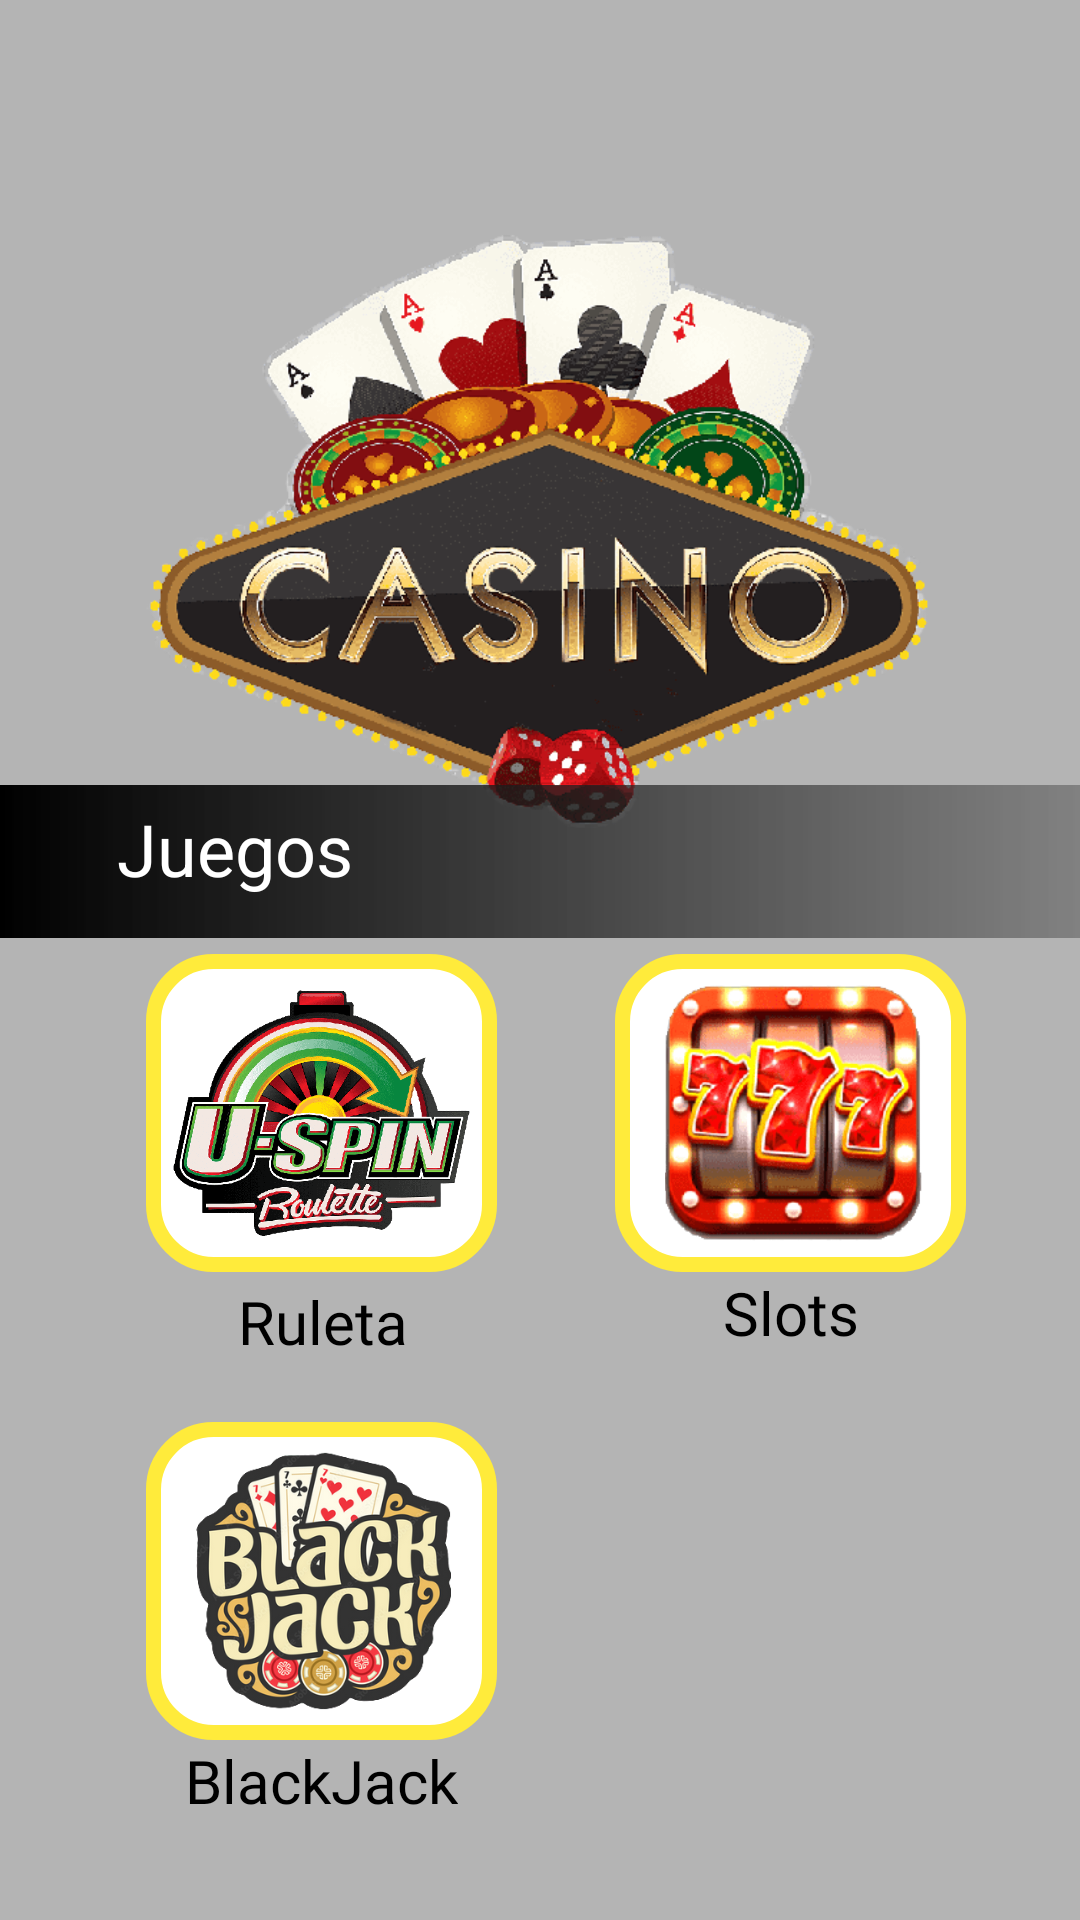

Layout XML and referenced resources for this Android screen:
<!-- AndroidManifest.xml: application theme Theme.Casino -->
<!-- res/layout/activity_inicio2.xml -->
<?xml version="1.0" encoding="utf-8"?>
<androidx.constraintlayout.widget.ConstraintLayout xmlns:android="http://schemas.android.com/apk/res/android"
    xmlns:app="http://schemas.android.com/apk/res-auto"
    xmlns:tools="http://schemas.android.com/tools"
    android:layout_width="match_parent"
    android:layout_height="match_parent"
    android:background="#B4B4B4"
    tools:context=".activities.Inicio_Activity2">

    <ImageView
        android:id="@+id/imgLogo"
        android:layout_width="278dp"
        android:layout_height="218dp"
        android:contentDescription="logo_casino"
        app:layout_constraintBottom_toBottomOf="parent"
        app:layout_constraintDimensionRatio="w,1:1"
        app:layout_constraintEnd_toEndOf="parent"
        app:layout_constraintHorizontal_bias="0.496"
        app:layout_constraintStart_toStartOf="parent"
        app:layout_constraintTop_toTopOf="parent"
        app:layout_constraintVertical_bias="0.153"
        app:srcCompat="@drawable/logocasino"
        tools:ignore="HardcodedText" />

    <ImageButton
        android:id="@+id/btSlots"
        android:layout_width="117dp"
        android:layout_height="106dp"
        android:layout_marginBottom="216dp"
        android:background="@drawable/boton_juego"
        android:contentDescription="boton_slots"
        android:paddingStart="5sp"
        android:paddingTop="10sp"
        android:paddingEnd="3sp"
        android:paddingBottom="10sp"
        android:scaleType="fitCenter"
        android:onClick="onButtonSlotsClicked2"
        app:layout_constraintBottom_toBottomOf="parent"
        app:layout_constraintEnd_toEndOf="parent"
        app:layout_constraintHorizontal_bias="0.843"
        app:layout_constraintStart_toStartOf="parent"
        app:srcCompat="@drawable/logoslots"
        tools:ignore="HardcodedText" />

    <ImageButton
        android:id="@+id/btRuleta"
        android:layout_width="117dp"
        android:layout_height="106dp"
        android:layout_marginBottom="216dp"
        android:background="@drawable/boton_juego"
        android:contentDescription="boton_ruleta"
        android:onClick="onButtonRuletaClicked2"
        android:scaleType="fitCenter"
        app:layout_constraintBottom_toBottomOf="parent"
        app:layout_constraintEnd_toEndOf="parent"
        app:layout_constraintHorizontal_bias="0.2"
        app:layout_constraintStart_toStartOf="parent"
        app:srcCompat="@drawable/logoruleta"
        tools:ignore="HardcodedText" />

    <ImageButton
        android:id="@+id/btBlackJack"
        android:layout_width="117dp"
        android:layout_height="106dp"
        android:layout_marginBottom="60dp"
        android:background="@drawable/boton_juego"
        android:contentDescription="boton_blackjack"
        android:paddingStart="5sp"
        android:paddingTop="10sp"
        android:paddingEnd="3sp"
        android:paddingBottom="10sp"
        android:scaleType="fitCenter"
        android:onClick="onButtonBlackJackClicked2"
        app:layout_constraintBottom_toBottomOf="parent"
        app:layout_constraintEnd_toEndOf="parent"
        app:layout_constraintHorizontal_bias="0.2"
        app:layout_constraintStart_toStartOf="parent"
        app:srcCompat="@drawable/logoblackjack"
        tools:ignore="HardcodedText" />

    <TextView
        android:id="@+id/tvRuleta"
        android:layout_width="wrap_content"
        android:layout_height="wrap_content"
        android:layout_marginTop="3dp"
        android:fontFamily="@font/droid_serif"
        android:text="Ruleta"
        android:textColor="@color/black"
        android:textSize="20sp"
        app:layout_constraintEnd_toEndOf="@+id/btRuleta"
        app:layout_constraintHorizontal_bias="0.509"
        app:layout_constraintStart_toStartOf="@+id/btRuleta"
        app:layout_constraintTop_toBottomOf="@+id/btRuleta"
        tools:ignore="HardcodedText" />

    <TextView
        android:id="@+id/tvBlackJack"
        android:layout_width="wrap_content"
        android:layout_height="wrap_content"
        android:fontFamily="@font/droid_serif"
        android:text="BlackJack"
        android:textColor="@color/black"
        android:textSize="20sp"
        app:layout_constraintEnd_toEndOf="@+id/btBlackJack"
        app:layout_constraintStart_toStartOf="@+id/btBlackJack"
        app:layout_constraintTop_toBottomOf="@+id/btBlackJack"
        tools:ignore="HardcodedText" />

    <TextView
        android:id="@+id/tvSlots"
        android:layout_width="wrap_content"
        android:layout_height="wrap_content"
        android:fontFamily="@font/droid_serif"
        android:text="Slots"
        android:textColor="@color/black"
        android:textSize="20sp"
        app:layout_constraintEnd_toEndOf="@+id/btSlots"
        app:layout_constraintStart_toStartOf="@+id/btSlots"
        app:layout_constraintTop_toBottomOf="@+id/btSlots"
        tools:ignore="HardcodedText" />

    <TextView
        android:id="@+id/tvJuegos"
        android:layout_width="match_parent"
        android:layout_height="51dp"
        android:background="@drawable/bg_gradient"
        android:fontFamily="sans-serif"
        android:paddingLeft="39sp"
        android:paddingTop="5sp"
        android:paddingRight="39sp"
        android:text="Juegos"
        android:textColor="@color/white"
        android:textSize="24sp"
        app:layout_constraintBottom_toBottomOf="parent"
        app:layout_constraintEnd_toEndOf="parent"
        app:layout_constraintHorizontal_bias="0.0"
        app:layout_constraintStart_toStartOf="parent"
        app:layout_constraintTop_toTopOf="parent"
        app:layout_constraintVertical_bias="0.444"
        tools:ignore="HardcodedText,TextSizeCheck" />


</androidx.constraintlayout.widget.ConstraintLayout>
<!-- resources referenced by this layout -->
<resources>
  <color name="black">#FF000000</color>
  <color name="white">#FFFFFFFF</color>
  <!-- drawable bg_gradient (drawable) -->
  <shape xmlns:android="http://schemas.android.com/apk/res/android"
      android:shape="rectangle">
      <gradient
          android:startColor="#000000"
          android:endColor="#88545454"
          android:type="linear"
          android:angle="0"/>
  </shape>
  <!-- drawable boton_juego (drawable) -->
  <shape xmlns:android="http://schemas.android.com/apk/res/android"
      android:shape="rectangle">
      <solid android:color="@android:color/white" />
      <stroke
          android:width="5dp"
          android:color="#FFEB3B" />
      <corners android:radius="20dp" />
  </shape>
  <!-- drawable logoblackjack: png bitmap (drawable, 147236 bytes) -->
  <!-- drawable logocasino: png bitmap (drawable, 101334 bytes) -->
  <!-- drawable logoruleta: png bitmap (drawable, 98537 bytes) -->
  <!-- drawable logoslots: png bitmap (drawable, 46823 bytes) -->
  <style name="Theme.Casino" parent="Theme.MaterialComponents.DayNight.NoActionBar">
          
          <item name="colorPrimary">@color/purple_500</item>
          <item name="colorPrimaryVariant">@color/purple_700</item>
          <item name="colorOnPrimary">@color/white</item>
          
          <item name="colorSecondary">@color/teal_200</item>
          <item name="colorSecondaryVariant">@color/teal_700</item>
          <item name="colorOnSecondary">@color/black</item>
          
          <item name="android:statusBarColor">?attr/colorPrimaryVariant</item>
          
          <item name="textAppearanceLabelLarge">@style/TextAppearance.Casino.Label.Large</item>
  
  
      </style>
  <color name="purple_500">#FF6200EE</color>
  <color name="purple_700">#FF3700B3</color>
  <color name="teal_200">#FF03DAC5</color>
  <color name="teal_700">#FF018786</color>
  <style name="TextAppearance.Casino.Label.Large" parent="TextAppearance.MaterialComponents.Headline6">
          <item name="materialButtonStyle">@style/Widget.Material3.Button.TonalButton</item>
          <item name="android:textSize">16sp</item>
          <item name="android:textColor">@color/white</item>
      </style>
</resources>
